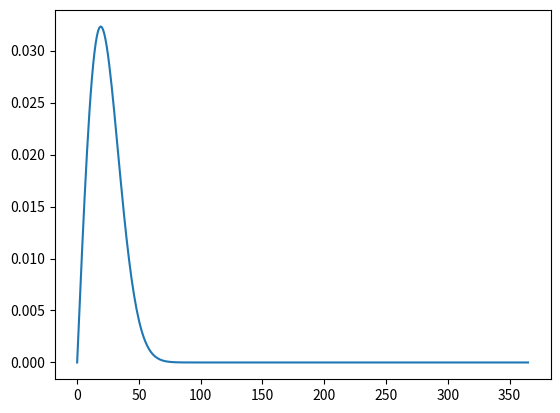

Here is the Python script that generated this plot:
# Birthday problem
# See https://math.stackexchange.com/questions/1804953/birthday-line-to-get-ticket-in-a-unique-setup for problem statement

# Plotting for use later
import matplotlib.pyplot as plt

def birthday_line_problem():
    # prob to be updated as probability that person at line index i does not share a birthday with anyone in front of them
    # First person in line is guaranteed not to share birthday with anyone in front
    probs = [1]
    # q to be updated as prob that no one else shares a birthday with anyone in front of us except for us (we stand at positon i)
    # We want to maximize this probability
    # First person in line cannot share a birthday with anyone in front
    q = [0]
    # By pigeonhole principle, after 366 people, two are guaranteed to share a birthday (ignoring leap year)
    for i in range(1, 366):
        # q = 0, 1/365 * 365/365, 2/365 * 365/365 * 364/365, ...
        # q[i] = i/365 * probs[i-1]
        q.append(probs[i-1]*i/365)
        # probs = 365/365, 365/365 * 364/365, 365/365 * 364/365 * 363/365, ...
        # probs[i] = probs[i-1]*(365-n)/365
        probs.append(probs[i-1]*(365-i)/365)
    # Get index of max value of q, add 1 to compensate for 0 indexing
    # Also return q for plotting
    # This is where we want to stand!
    return q.index(max(q)) + 1, q


if __name__ == "__main__":
    # Testing
    # Get best position and all probabilities
    best, q = birthday_line_problem()
    # Print best position
    print("The best position to stand in line is position {}".format(best))
    # Plot probabilities; notice how the distribution peaks at position 20
    plt.plot(q)
    plt.show()
